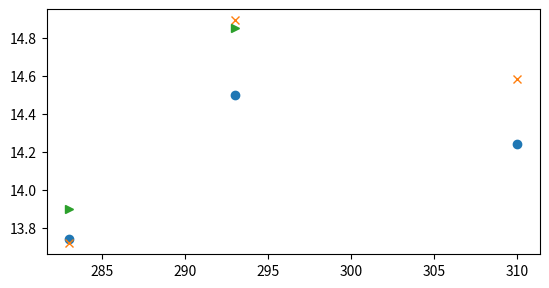

The matplotlib source for this figure: (Note: this script raises an exception after producing the figure.)
# -*- coding: utf-8 -*-
"""
Created on %(date)s

@author: %(JamesPino)s
"""
import numpy as np
import matplotlib.pyplot as plt
fig=plt.figure(figsize=(14,7),dpi=200)
dEG=np.array([[0,10,20,40],[15.36,14.62,14.68,13.90]])
NaCl_283=[13.74,13.72,13.84]
NaCl_293=[14.5,14.89,14.85]
NaCl_310=[14.24,14.58]
Prot_Conc=np.array([[.54,3.88,6.84],[13.3,np.average(NaCl_293),15.28]])
dPEG=np.array([16.8])
TEMP=(283,293,310)
TEMP=np.asarray(TEMP)
CONC=np.array([50,150,500])
Rg_50=[13.74,14.5,14.24]
Rg_150=[13.72,14.89,14.58]
Rg_500=[13.90,14.85]
conc_3=np.array(15.26)
conc_0o54=np.array(13.3)
conc_6o64=np.array(15.28)
Guin=(15.36,14.62,14.68,13.9,13.72,14.89,14.58,13.84,14.85,13.74,14.5,14.24,15.28,16.86)
Pair_Dist=(16.3,14.5,14.4,13.6,13.2,14.6,14,13.5,14.4,12.5,14.3,14,15.2,14.95,13.3)
#plt.hist([x,y])
#plt.show()
plt.subplot(221)

plt.plot(TEMP,Rg_50,'o',label='50mM')
plt.plot(TEMP,Rg_150,'x',label='150mM')
plt.plot(TEMP[0:2],Rg_500,'>',label='500mM')
plt.legend(loc='0')
plt.ylabel('Rg(Ang)',fontsize=24)
plt.xlabel('Temp(K)',fontsize=24)
plt.xlim(270,320)
plt.grid(True)
plt.subplot(222)
plt.plot(CONC,NaCl_283,'o',label='283K')
plt.plot(CONC,NaCl_293,'x',label='293K')
plt.plot(CONC[0:2],NaCl_310,'>',label='310K')
plt.ylabel('Rg(Ang',fontsize=24)
plt.xlabel('Concentration of NaCl (mM)',fontsize=24)
plt.xlim(0,550)
plt.grid(True)
plt.legend(loc='0')
plt.subplot(223)
plt.plot(dEG[0],dEG[1],'o')
plt.legend(loc='0')
plt.grid(True)
plt.xlim(-1,50)
plt.ylabel('Rg(Ang)',fontsize=24)
plt.xlabel('Concentration of dEG(%)',fontsize=22)
plt.subplot(224)
plt.xlabel('Concentration of NCBD(mg/ml)',fontsize=22)
#plt.bar(conc_3,label='2.88 mgml')
#plt.bar(conc_0o54,label='0.54 mgml')
#plt.bar(conc_6o64,label='6.84 mgml')

plt.plot(Prot_Conc[0],Prot_Conc[1],'o')

plt.grid(True)
plt.ylabel('Rg(Ang)',fontsize=24)
plt.savefig('/Users/<user>/Desktop/Rg_4plots.png',dpi=500)
plt.show()
